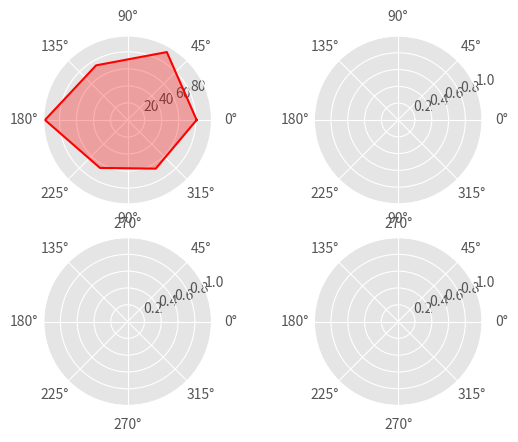

Here is the Python script that generated this plot: (Note: this script raises an exception after producing the figure.)
# -*- coding:utf-8 -*-
import numpy as np
import matplotlib.pyplot as plt
from matplotlib.font_manager import FontProperties

plt.style.use('ggplot')

font = FontProperties(fname=r'c:\windows\fonts\simsun.ttc',size=12)

ability_size = 6
ability_lable = ['sp','de','ta','sc','bo','sh']


ax1 = plt.subplot(221, projection='polar')
ax2 = plt.subplot(222, projection='polar')
ax3 = plt.subplot(223, projection='polar')
ax4 = plt.subplot(224, projection='polar')

player = {
    'M':np.random.randint(size = ability_size, low=60,high=99),
    'H':np.random.randint(size=ability_size, low=60, high=99),
    'P':np.random.randint(size = ability_size, low=60,high=99),
    'Q':np.random.randint(size = ability_size, low=60,high=99)
}

theta = np.linspace(0,2*np.pi,6,endpoint = False)

theta = np.append(theta,theta[0])

player['M']=np.append(player['M'],player['M'][0])
ax1.plot(theta,player['M'],'r')
ax1.fill(theta,player['M'],'r',alpha=0.3)
ax1.set_xticks(([theta]))
ax1.set_xticklabels(ability_lable,y=0.1,fontproperties=font)
ax1.set_title(u'梅西',fontproperties=font,color='r',size=20)

player['H']=np.append(player['H'],player['H'][0])
player['P']=np.append(player['P'],player['P'][0])
player['Q']=np.append(player['Q'],player['Q'][0])

plt.show()